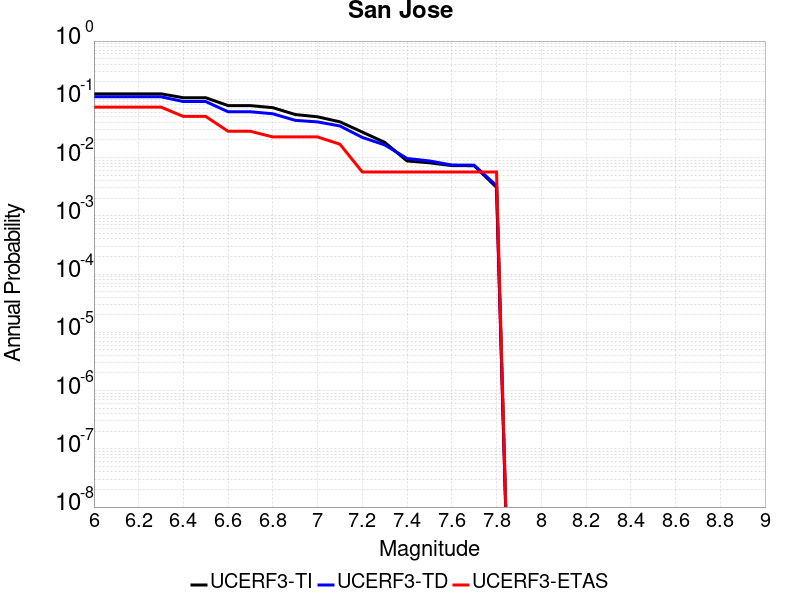

Data behind this chart, as committed beside it:
Magnitude, UCERF3-TI Prob, UCERF3-TD Prob, UCERF3-ETAS Prob
6.0, 0.1242, 0.1104, 0.07345
6.1, 0.1242, 0.1104, 0.07345
6.2, 0.1242, 0.1104, 0.07345
6.3, 0.1242, 0.1104, 0.07345
6.4, 0.1064, 0.09151, 0.05085
6.5, 0.1064, 0.09151, 0.05085
6.6, 0.07794, 0.0611, 0.02825
6.7, 0.07794, 0.0611, 0.02825
6.8, 0.07182, 0.05646, 0.0226
6.9, 0.05484, 0.04355, 0.0226
7.0, 0.05006, 0.04092, 0.0226
7.1, 0.04106, 0.03485, 0.01695
7.2, 0.02736, 0.02217, 0.00565
7.3, 0.01825, 0.01652, 0.00565
7.4, 0.008748, 0.009645, 0.00565
7.5, 0.008131, 0.008751, 0.00565
7.6, 0.007281, 0.007448, 0.00565
7.7, 0.00724, 0.007393, 0.00565
7.8, 0.003077, 0.003294, 0.00565
